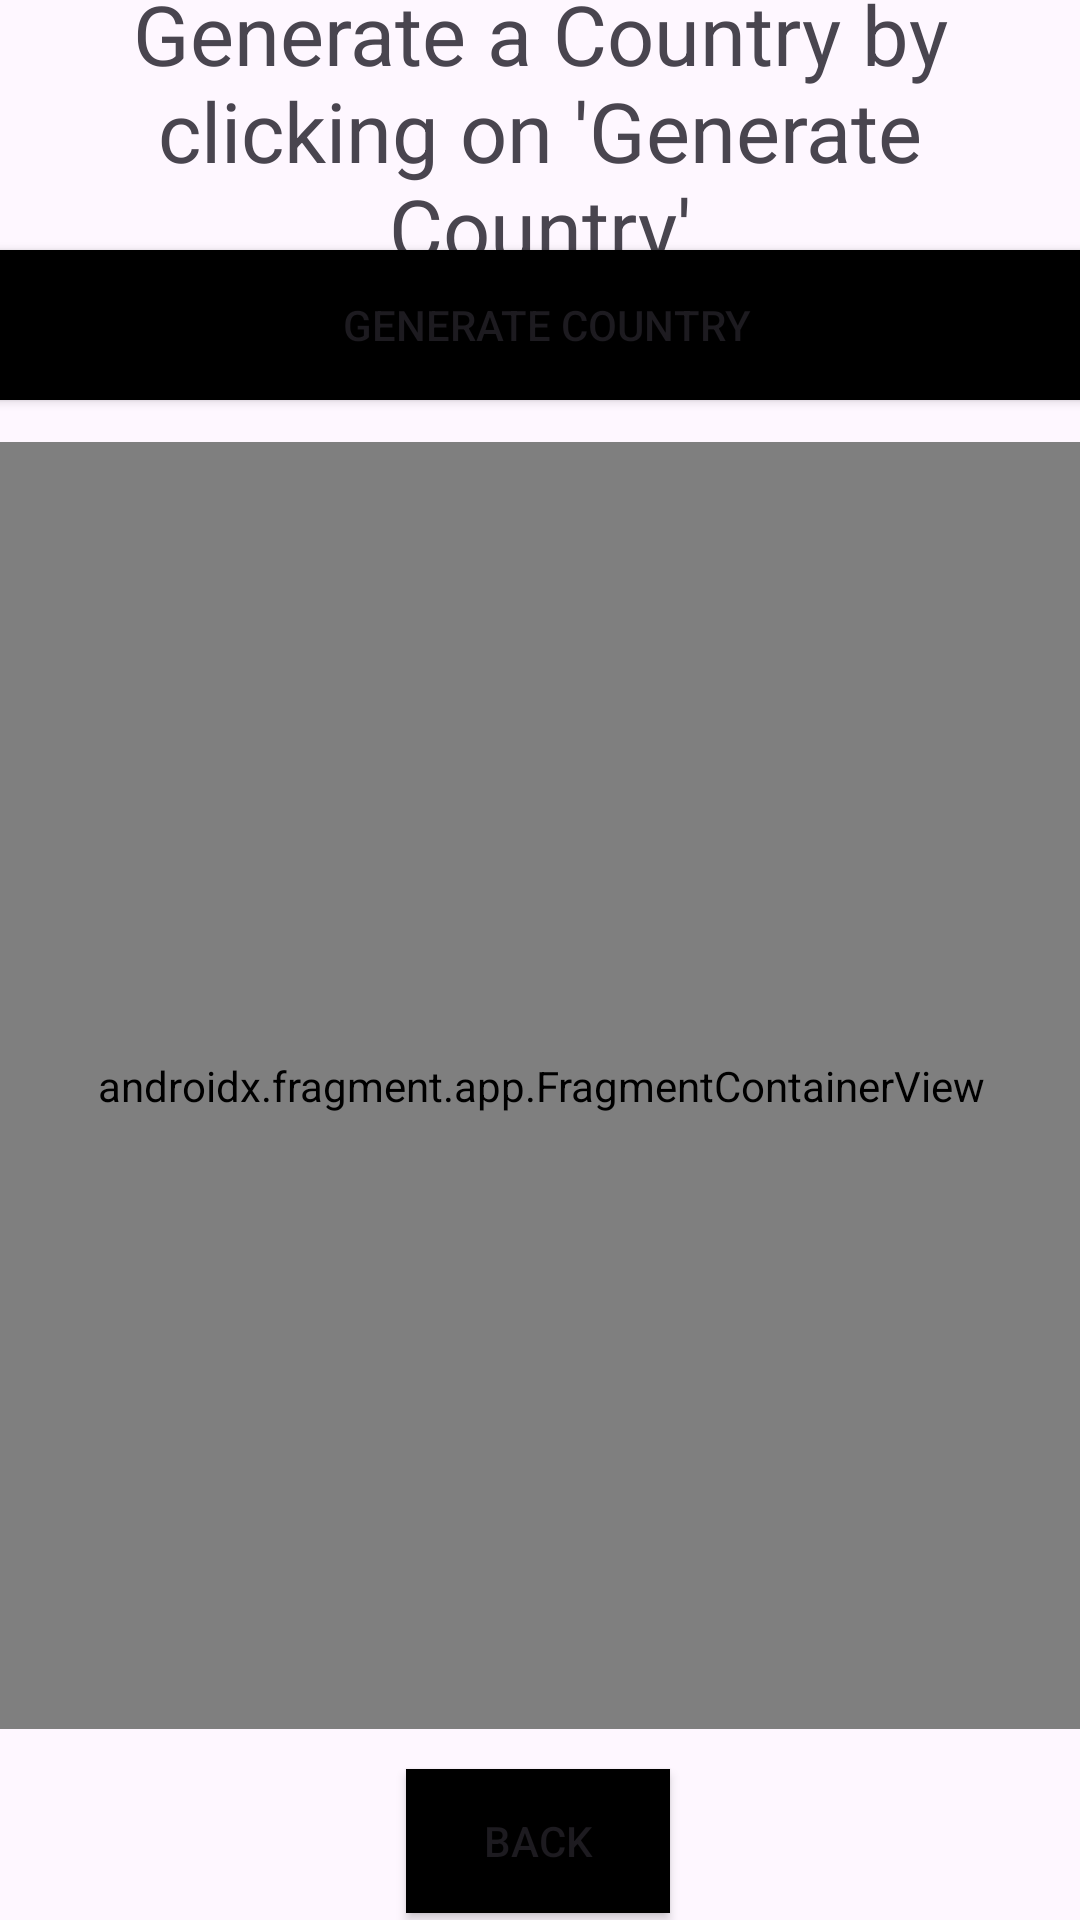

This screen was rendered from an Android layout file. Write that file and the resources it references.
<!-- AndroidManifest.xml: application theme Theme.GoogleMapsTrial -->
<!-- res/layout/activity_google_maps_activity.xml -->
<?xml version="1.0" encoding="utf-8"?>
<androidx.constraintlayout.widget.ConstraintLayout xmlns:android="http://schemas.android.com/apk/res/android"
    xmlns:app="http://schemas.android.com/apk/res-auto"
    xmlns:tools="http://schemas.android.com/tools"
    android:layout_width="match_parent"
    android:layout_height="match_parent">

    <ImageView
        android:id="@+id/imageView3"
        android:layout_width="411dp"
        android:layout_height="958dp"
        android:scaleType="centerCrop"
        app:layout_constraintBottom_toBottomOf="parent"
        app:layout_constraintEnd_toEndOf="parent"
        app:layout_constraintStart_toStartOf="parent"
        app:layout_constraintTop_toTopOf="parent"
        app:srcCompat="@drawable/geo2" />

    <androidx.fragment.app.FragmentContainerView
        android:id="@+id/id_map"
        android:name="com.google.android.gms.maps.SupportMapFragment"
        android:layout_width="405dp"
        android:layout_height="429dp"
        app:layout_constraintBottom_toBottomOf="parent"
        app:layout_constraintEnd_toEndOf="parent"
        app:layout_constraintStart_toStartOf="parent"
        app:layout_constraintTop_toTopOf="parent"
        app:layout_constraintVertical_bias="0.698" />

    <Button
        android:id="@+id/genQuestion"
        android:layout_width="407dp"
        android:layout_height="50dp"
        android:layout_marginBottom="14dp"
        android:background="#000000"
        android:text=" Generate Country"
        app:layout_constraintBottom_toTopOf="@+id/id_map"
        app:layout_constraintEnd_toEndOf="parent"
        app:layout_constraintHorizontal_bias="0.497"
        app:layout_constraintStart_toStartOf="parent"
        app:layout_constraintTop_toTopOf="parent"
        app:layout_constraintVertical_bias="1.0" />

    <Button
        android:id="@+id/asdf"
        android:layout_width="wrap_content"
        android:layout_height="wrap_content"
        android:layout_marginTop="13dp"
        android:background="#000000"
        android:text="Back"
        app:layout_constraintBottom_toBottomOf="parent"
        app:layout_constraintEnd_toEndOf="parent"
        app:layout_constraintHorizontal_bias="0.498"
        app:layout_constraintStart_toStartOf="parent"
        app:layout_constraintTop_toBottomOf="@+id/id_map"
        app:layout_constraintVertical_bias="0.066" />

    <TextView
        android:id="@+id/country"
        android:layout_width="359dp"
        android:layout_height="100dp"
        android:text="Generate a Country by clicking on 'Generate Country'"
        android:textAlignment="center"
        android:textSize="27.5sp"
        app:layout_constraintBottom_toTopOf="@+id/genQuestion"
        app:layout_constraintEnd_toEndOf="parent"
        app:layout_constraintStart_toStartOf="parent"
        app:layout_constraintTop_toTopOf="parent"
        app:layout_constraintVertical_bias="0.467" />


</androidx.constraintlayout.widget.ConstraintLayout>
<!-- resources referenced by this layout -->
<resources>
  <style name="Theme.GoogleMapsTrial" parent="Base.Theme.GoogleMapsTrial" />
  <style name="Base.Theme.GoogleMapsTrial" parent="Theme.Material3.DayNight.NoActionBar">
          
          
      </style>
</resources>
